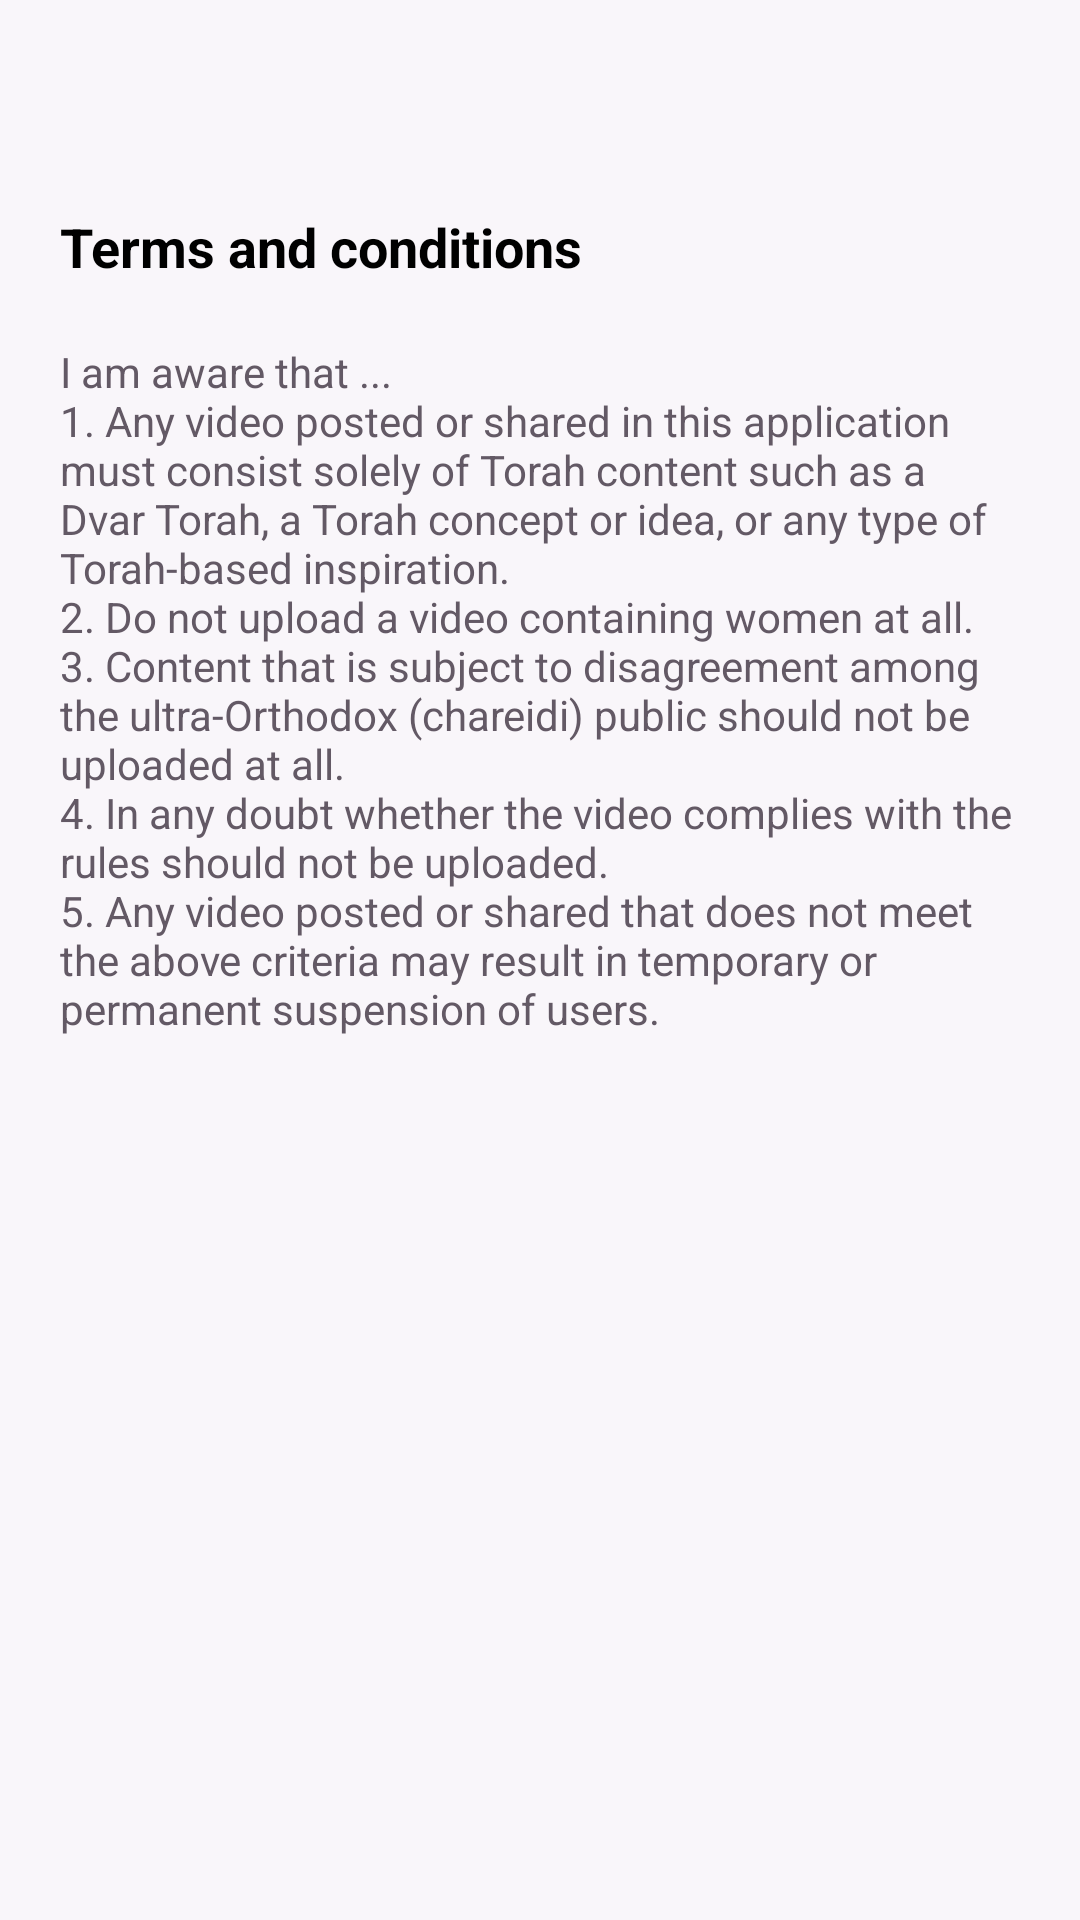

Reconstruct the res/layout file that produces this screen, plus the resources it refers to.
<!-- AndroidManifest.xml: application theme Theme.TorahShare -->
<!-- res/layout/activity_terms.xml -->
<?xml version="1.0" encoding="utf-8"?>
<LinearLayout xmlns:android="http://schemas.android.com/apk/res/android"
    xmlns:app="http://schemas.android.com/apk/res-auto"
    xmlns:tools="http://schemas.android.com/tools"
    android:layout_width="match_parent"
    android:layout_height="match_parent"
    android:background="@color/default_light_pink"
    android:orientation="vertical"
    tools:context=".activity.settings.TermsActivity">

    <ImageView
        android:id="@+id/backBtn"
        android:layout_width="30dp"
        android:layout_height="30dp"
        android:layout_marginHorizontal="20dp"
        android:layout_marginTop="20dp"
        android:src="@drawable/ic_baseline_arrow_back_24"
        app:tint="@color/black" />

    <TextView
        android:id="@+id/topi"
        android:layout_width="match_parent"
        android:layout_height="wrap_content"
        android:layout_marginHorizontal="20dp"
        android:layout_marginTop="20dp"
        android:gravity="start"

        android:text="@string/terms_and_conditionsss"
        android:textColor="@color/black"
        android:textSize="18sp"
        android:textStyle="bold" />

    <androidx.core.widget.NestedScrollView
        android:layout_width="match_parent"
        android:layout_height="wrap_content">

        <TextView
            android:layout_width="match_parent"
            android:layout_height="wrap_content"
            android:layout_marginHorizontal="20dp"
            android:layout_marginTop="20dp"
            android:text="@string/i_am_aware_that_n1_any_video_posted_or_shared_in_this_application_must_consist_solely_of_torah_content_such_as_a_dvar_torah_a_torah_concept_or_idea_or_any_type_of_torah_based_inspiration_n2_do_not_upload_a_video_containing_women_at_all_n3_content_that_is_subject_to_disagreement_among_the_ultra_orthodox_chareidi_public_should_not_be_uploaded_at_all_n4_in_any_doubt_whether_the_video_complies_with_the_rules_should_not_be_uploaded_n5_any_video_posted_or_shared_that_does_not_meet_the_above_criteria_may_result_in_temporary_or_permanent_suspension_of_userss"
            android:textColor="@color/default_text_grey"
            android:textSize="14sp" />

    </androidx.core.widget.NestedScrollView>

</LinearLayout>
<!-- resources referenced by this layout -->
<resources>
  <color name="black">#FF000000</color>
  <color name="default_light_pink">#F9F6FA</color>
  <color name="default_text_grey">#635965</color>
  <string name="i_am_aware_that_n1_any_video_posted_or_shared_in_this_application_must_consist_solely_of_torah_content_such_as_a_dvar_torah_a_torah_concept_or_idea_or_any_type_of_torah_based_inspiration_n2_do_not_upload_a_video_containing_women_at_all_n3_content_that_is_subject_to_disagreement_among_the_ultra_orthodox_chareidi_public_should_not_be_uploaded_at_all_n4_in_any_doubt_whether_the_video_complies_with_the_rules_should_not_be_uploaded_n5_any_video_posted_or_shared_that_does_not_meet_the_above_criteria_may_result_in_temporary_or_permanent_suspension_of_userss">I am aware that ...\n1. Any video posted or shared in this application must consist solely of Torah content such as a Dvar Torah, a Torah concept or idea, or any type of Torah-based inspiration.\n2. Do not upload a video containing women at all.\n3. Content that is subject to disagreement among the ultra-Orthodox (chareidi) public should not be uploaded at all.\n4. In any doubt whether the video complies with the rules should not be uploaded.\n5. Any video posted or shared that does not meet the above criteria may result in temporary or permanent suspension of users.</string>
  <string name="terms_and_conditionsss">Terms and conditions</string>
  <style name="Theme.TorahShare" parent="Theme.MaterialComponents.Light.NoActionBar">
  
          
          <item name="colorPrimary">@color/purple_500</item>
          <item name="colorPrimaryVariant">@color/purple_700</item>
          <item name="colorOnPrimary">@color/white</item>
          
          <item name="colorSecondary">@color/teal_200</item>
          <item name="colorSecondaryVariant">@color/teal_700</item>
          <item name="colorOnSecondary">@color/black</item>
          
          <item name="android:statusBarColor" tools:targetApi="l">?attr/colorPrimaryVariant</item>
          
      </style>
  <color name="purple_500">#301934</color>
  <color name="purple_700">#301934</color>
  <color name="white">#FFFFFFFF</color>
  <color name="teal_200">#FF03DAC5</color>
  <color name="teal_700">#FF018786</color>
</resources>
